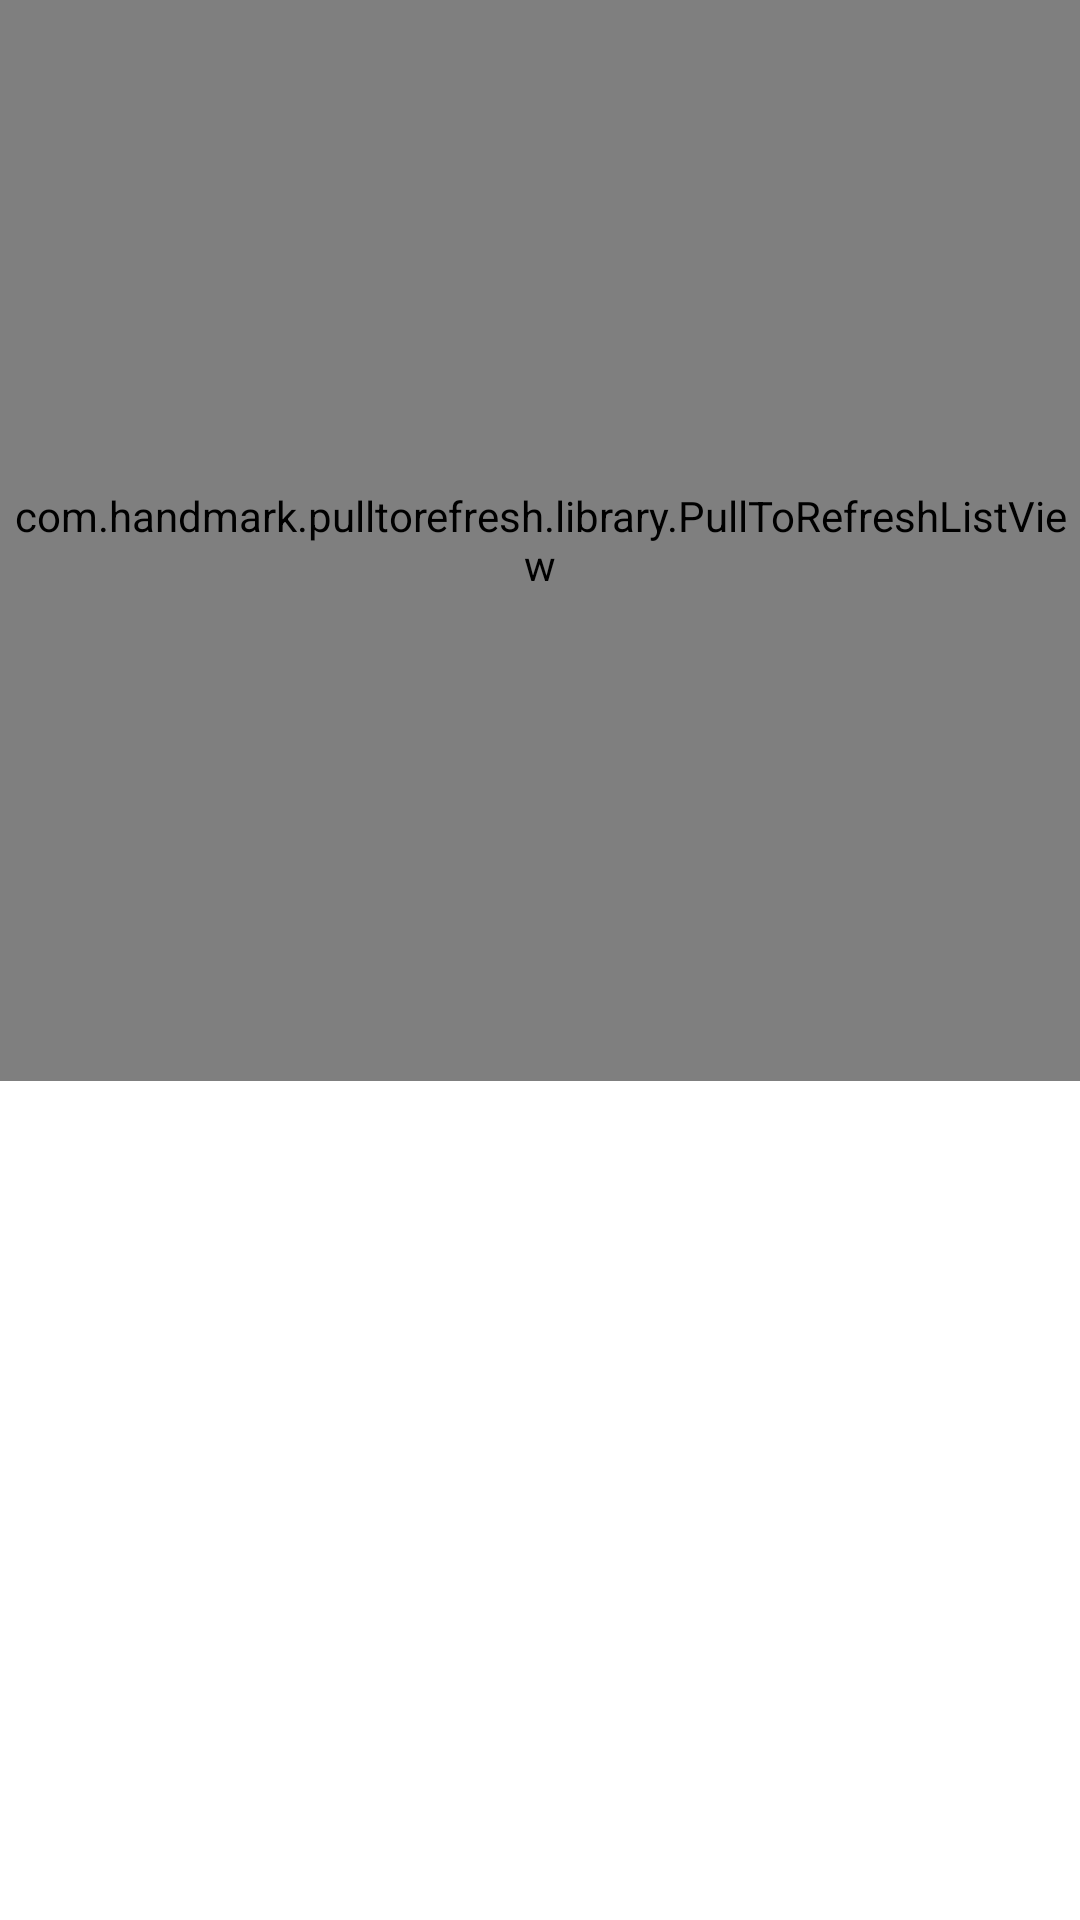

This screen was rendered from an Android layout file. Write that file and the resources it references.
<!-- AndroidManifest.xml: application theme AppTheme -->
<!-- res/layout/prayer_list.xml -->
<RelativeLayout xmlns:android="http://schemas.android.com/apk/res/android"
    xmlns:tools="http://schemas.android.com/tools"
    android:layout_width="match_parent"
    android:layout_height="match_parent"
    android:paddingBottom="@dimen/activity_vertical_margin"
    android:paddingLeft="@dimen/activity_horizontal_margin"
    android:paddingRight="@dimen/activity_horizontal_margin"
    android:paddingTop="@dimen/activity_vertical_margin"
    tools:context=".PrayerList" >
    
    <LinearLayout
        
        android:id="@+id/list_content"
        style="@style/no_stores_content" >

       	<ImageView
           	android:id="@+id/list_logo2"
           	style="@style/list_no_stores" />

        <TextView
           	android:id="@+id/list_text2"
           	style="@style/list_text2" />

    </LinearLayout>

    <com.handmark.pulltorefresh.library.PullToRefreshListView
        android:id="@+id/list_list"
        android:layout_width="fill_parent"
        android:layout_height="fill_parent"
        android:layout_alignBottom="@+id/list_content"
        android:focusable="false" >

    </com.handmark.pulltorefresh.library.PullToRefreshListView>
    
    <ListView
        android:id="@+id/all_prayers"
        android:layout_width="match_parent"
        android:layout_height="match_parent"
        android:layout_alignLeft="@+id/list_content"
        android:layout_below="@+id/list_content"
        android:focusable="false" >
        
    </ListView>

   

</RelativeLayout>
<!-- resources referenced by this layout -->
<resources>
  <style name="list_no_stores">
  		<item name="android:layout_width">200dp</item>
  		<item name="android:layout_height">0dp</item>
  		<item name="android:adjustViewBounds">true</item>
  		<item name="android:layout_marginBottom">30dp</item>
  		<item name="android:gravity">center_horizontal</item>
  		<item name="android:layout_centerInParent">true</item>
  	</style>
  <style name="list_text2">
  		<item name="android:textSize">20sp</item>
  		<item name="android:textStyle">bold</item>
  		<item name="android:padding">5dp</item>
  		<item name="android:layout_width">wrap_content</item>
  		<item name="android:layout_height">wrap_content</item>
  		<item name="android:gravity">center_horizontal</item>
  		<item name="android:layout_centerInParent">true</item>
  	</style>
  <style name="no_stores_content">
  		<item name="android:background">#ececec</item>
  		<item name="android:padding">7dp</item>
  		<item name="android:orientation">vertical</item>
  		<item name="android:layout_height">wrap_content</item>
  		<item name="android:layout_width">fill_parent</item>
  		<item name="android:layout_centerInParent">true</item>
  		<item name="android:gravity">center</item>
  	</style>
  <style name="AppTheme" parent="AppBaseTheme">
          
      </style>
  <style name="AppBaseTheme" parent="android:Theme.Light">
          
      </style>
</resources>
